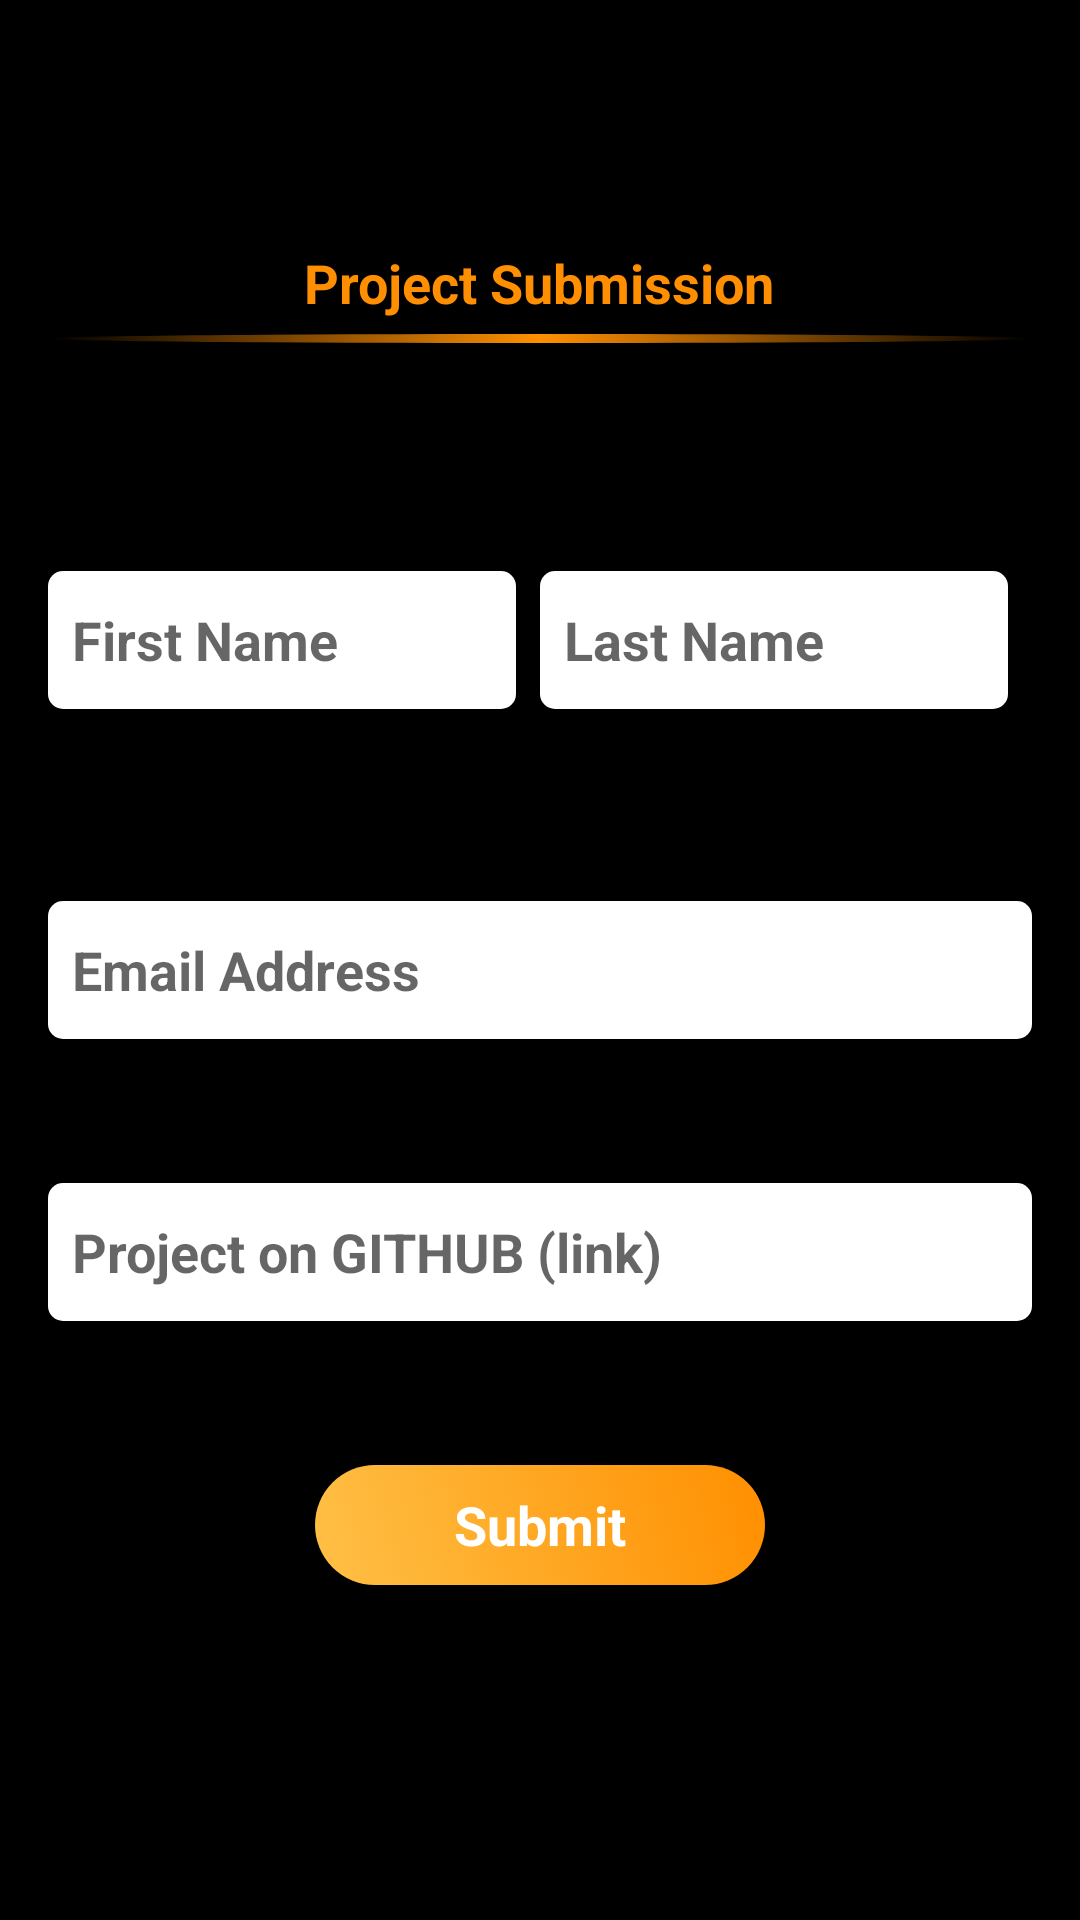

This screen was rendered from an Android layout file. Write that file and the resources it references.
<!-- AndroidManifest.xml: application theme AppTheme -->
<!-- res/layout/activity_submission_form.xml -->
<?xml version="1.0" encoding="utf-8"?>
<androidx.coordinatorlayout.widget.CoordinatorLayout xmlns:android="http://schemas.android.com/apk/res/android"
    xmlns:app="http://schemas.android.com/apk/res-auto"
    xmlns:tools="http://schemas.android.com/tools"
    android:layout_width="match_parent"
    android:layout_height="match_parent"
    tools:context=".form.SubmissionFormActivity">

    <com.google.android.material.appbar.AppBarLayout
        android:layout_width="match_parent"
        android:layout_height="wrap_content">

        <RelativeLayout
            android:layout_width="match_parent"
            android:layout_height="wrap_content"
            android:paddingStart="16dp"
            android:paddingEnd="16dp">


            <androidx.constraintlayout.widget.ConstraintLayout
                android:id="@+id/header"
                android:layout_width="match_parent"
                android:layout_height="wrap_content"
                android:layout_marginBottom="32dp">

                <ImageView
                    android:id="@+id/imageViewUpButton"
                    android:layout_width="wrap_content"
                    android:layout_height="wrap_content"
                    android:layout_marginStart="16dp"
                    android:src="@drawable/ic_baseline_arrow_back_24"
                    app:layout_constraintBottom_toBottomOf="parent"
                    app:layout_constraintStart_toStartOf="parent"
                    app:layout_constraintTop_toTopOf="@+id/gads_logo"
                    android:contentDescription="@string/back_button"
                    app:layout_constraintVertical_bias="0.615" />

                <ImageView
                    android:id="@+id/gads_logo"
                    android:layout_width="140dp"
                    android:layout_height="50dp"
                    android:layout_marginEnd="16dp"
                    android:src="@drawable/gads_logo"
                    app:layout_constraintEnd_toEndOf="parent"
                    android:contentDescription="@string/launch_gads_image"
                    app:layout_constraintStart_toEndOf="@+id/imageViewUpButton"
                    app:layout_constraintTop_toTopOf="parent" />

            </androidx.constraintlayout.widget.ConstraintLayout>

            <com.google.android.material.textview.MaterialTextView
                android:id="@+id/title"
                android:layout_width="wrap_content"
                android:layout_height="wrap_content"
                android:layout_below="@id/header"
                android:layout_centerHorizontal="true"
                android:text="@string/project_submission"
                android:textColor="@color/dark_orange"
                android:textSize="18sp"
                android:textStyle="bold" />

            <View
                android:layout_width="match_parent"
                android:layout_height="3dp"
                android:layout_below="@id/title"
                android:layout_marginTop="5dp"
                android:layout_marginBottom="60dp"
                android:background="@drawable/separator_line" />

        </RelativeLayout>

    </com.google.android.material.appbar.AppBarLayout>

    <include layout="@layout/content_form" />


</androidx.coordinatorlayout.widget.CoordinatorLayout>
<!-- res/layout/content_form.xml (included above) -->
<?xml version="1.0" encoding="utf-8"?>
<androidx.constraintlayout.widget.ConstraintLayout xmlns:android="http://schemas.android.com/apk/res/android"
    xmlns:app="http://schemas.android.com/apk/res-auto"
    android:layout_width="match_parent"
    android:layout_height="match_parent"
    android:background="@android:color/black"
    app:layout_behavior="@string/appbar_scrolling_view_behavior">


    <LinearLayout
        android:id="@+id/linearLayout"
        android:layout_width="match_parent"
        android:layout_height="wrap_content"
        android:padding="16dp"
        android:weightSum="2"
        app:layout_constraintTop_toTopOf="parent">

        <com.google.android.material.textfield.TextInputEditText
            android:id="@+id/textInputFirstName"
            android:layout_width="0dp"
            android:layout_height="46dp"
            android:layout_marginEnd="8dp"
            android:layout_weight="1"
            android:background="@drawable/shape_edit_text"
            android:hint="@string/first_name"
            android:paddingStart="8dp"
            android:paddingEnd="8dp"
            android:textStyle="bold" />

        <com.google.android.material.textfield.TextInputEditText
            android:id="@+id/textInputLastName"
            android:layout_width="0dp"
            android:layout_height="46dp"
            android:layout_marginEnd="8dp"
            android:layout_weight="1"
            android:background="@drawable/shape_edit_text"
            android:hint="@string/last_name"
            android:paddingStart="8dp"
            android:paddingEnd="8dp"
            android:textStyle="bold" />

    </LinearLayout>


    <com.google.android.material.textfield.TextInputEditText
        android:id="@+id/textInputEmail"
        android:layout_width="match_parent"
        android:layout_height="46dp"
        android:layout_marginStart="16dp"
        android:layout_marginTop="48dp"
        android:layout_marginEnd="16dp"
        android:background="@drawable/shape_edit_text"
        android:hint="@string/email_address"
        android:paddingStart="8dp"
        android:paddingEnd="8dp"
        android:textStyle="bold"
        app:layout_constraintEnd_toEndOf="parent"
        app:layout_constraintStart_toStartOf="parent"
        app:layout_constraintTop_toBottomOf="@+id/linearLayout" />

    <com.google.android.material.textfield.TextInputEditText
        android:id="@+id/textInputLink"
        android:layout_width="match_parent"
        android:layout_height="46dp"
        android:layout_marginStart="16dp"
        android:layout_marginTop="48dp"
        android:layout_marginEnd="16dp"
        android:background="@drawable/shape_edit_text"
        android:hint="@string/project_on_github_link"
        android:inputType="text"
        android:paddingStart="8dp"
        android:paddingEnd="8dp"
        android:textStyle="bold"
        app:layout_constraintEnd_toEndOf="parent"
        app:layout_constraintStart_toStartOf="parent"
        app:layout_constraintTop_toBottomOf="@+id/textInputEmail" />


    <LinearLayout
        android:id="@+id/buttonSubmitForm"
        android:layout_width="150dp"
        android:layout_height="40dp"
        android:layout_marginTop="48dp"
        android:background="@drawable/shape_submit_form"
        android:baselineAligned="true"
        android:gravity="center"
        android:paddingStart="24dp"
        android:paddingEnd="24dp"
        app:layout_constraintEnd_toEndOf="@+id/textInputLink"
        app:layout_constraintStart_toStartOf="@+id/textInputLink"
        app:layout_constraintTop_toBottomOf="@+id/textInputLink">

        <com.google.android.material.textview.MaterialTextView
            android:layout_width="wrap_content"
            android:layout_height="wrap_content"
            android:padding="4dp"
            android:text="@string/submit"
            android:textColor="@android:color/primary_text_dark_nodisable"
            android:textSize="18sp"
            android:textStyle="bold" />

    </LinearLayout>

</androidx.constraintlayout.widget.ConstraintLayout>
<!-- resources referenced by this layout -->
<resources>
  <color name="dark_orange">#ff8f00</color>
  <!-- drawable separator_line (drawable) -->
  <selector xmlns:android="http://schemas.android.com/apk/res/android">
  
      <item>
          <shape android:shape="oval">
              <gradient android:angle="45" android:centerColor="@color/dark_orange" android:endColor="@android:color/black" android:startColor="@android:color/black" />
              <corners android:radius="50dp" />
          </shape>
      </item>
  
  </selector>
  <!-- drawable shape_edit_text (drawable) -->
  <?xml version="1.0" encoding="utf-8"?>
  <selector xmlns:android="http://schemas.android.com/apk/res/android">
      <item>
          <shape android:shape="rectangle">
  
              <corners android:radius="5dp" />
  
              <solid android:color="#fff" />
  
          </shape>
      </item>
  </selector>
  <!-- drawable shape_submit_form (drawable) -->
  <?xml version="1.0" encoding="utf-8"?>
  <selector xmlns:android="http://schemas.android.com/apk/res/android">
      <item>
          <shape android:shape="rectangle">
  
              <corners android:radius="50dp" />
  
              <gradient android:angle="45" android:endColor="@color/dark_orange" android:startColor="@color/light_orange" android:type="linear" />
  
          </shape>
      </item>
  </selector>
  <string name="email_address">Email Address</string>
  <string name="first_name">First Name</string>
  <string name="last_name">Last Name</string>
  <string name="launch_gads_image">Launch Gads image</string>
  <string name="project_on_github_link">Project on GITHUB (link)</string>
  <string name="project_submission">Project Submission</string>
  <string name="submit">Submit</string>
  <style name="AppTheme" parent="Theme.MaterialComponents.Light.NoActionBar">
          
          <item name="colorPrimary">@color/colorPrimary</item>
          <item name="colorPrimaryDark">@color/colorPrimaryDark</item>
          <item name="colorAccent">@color/colorAccent</item>
      </style>
  <color name="light_orange">#ffc046</color>
  <color name="colorPrimary">#000</color>
  <color name="colorPrimaryDark">#000</color>
  <color name="colorAccent">#03DAC5</color>
</resources>
